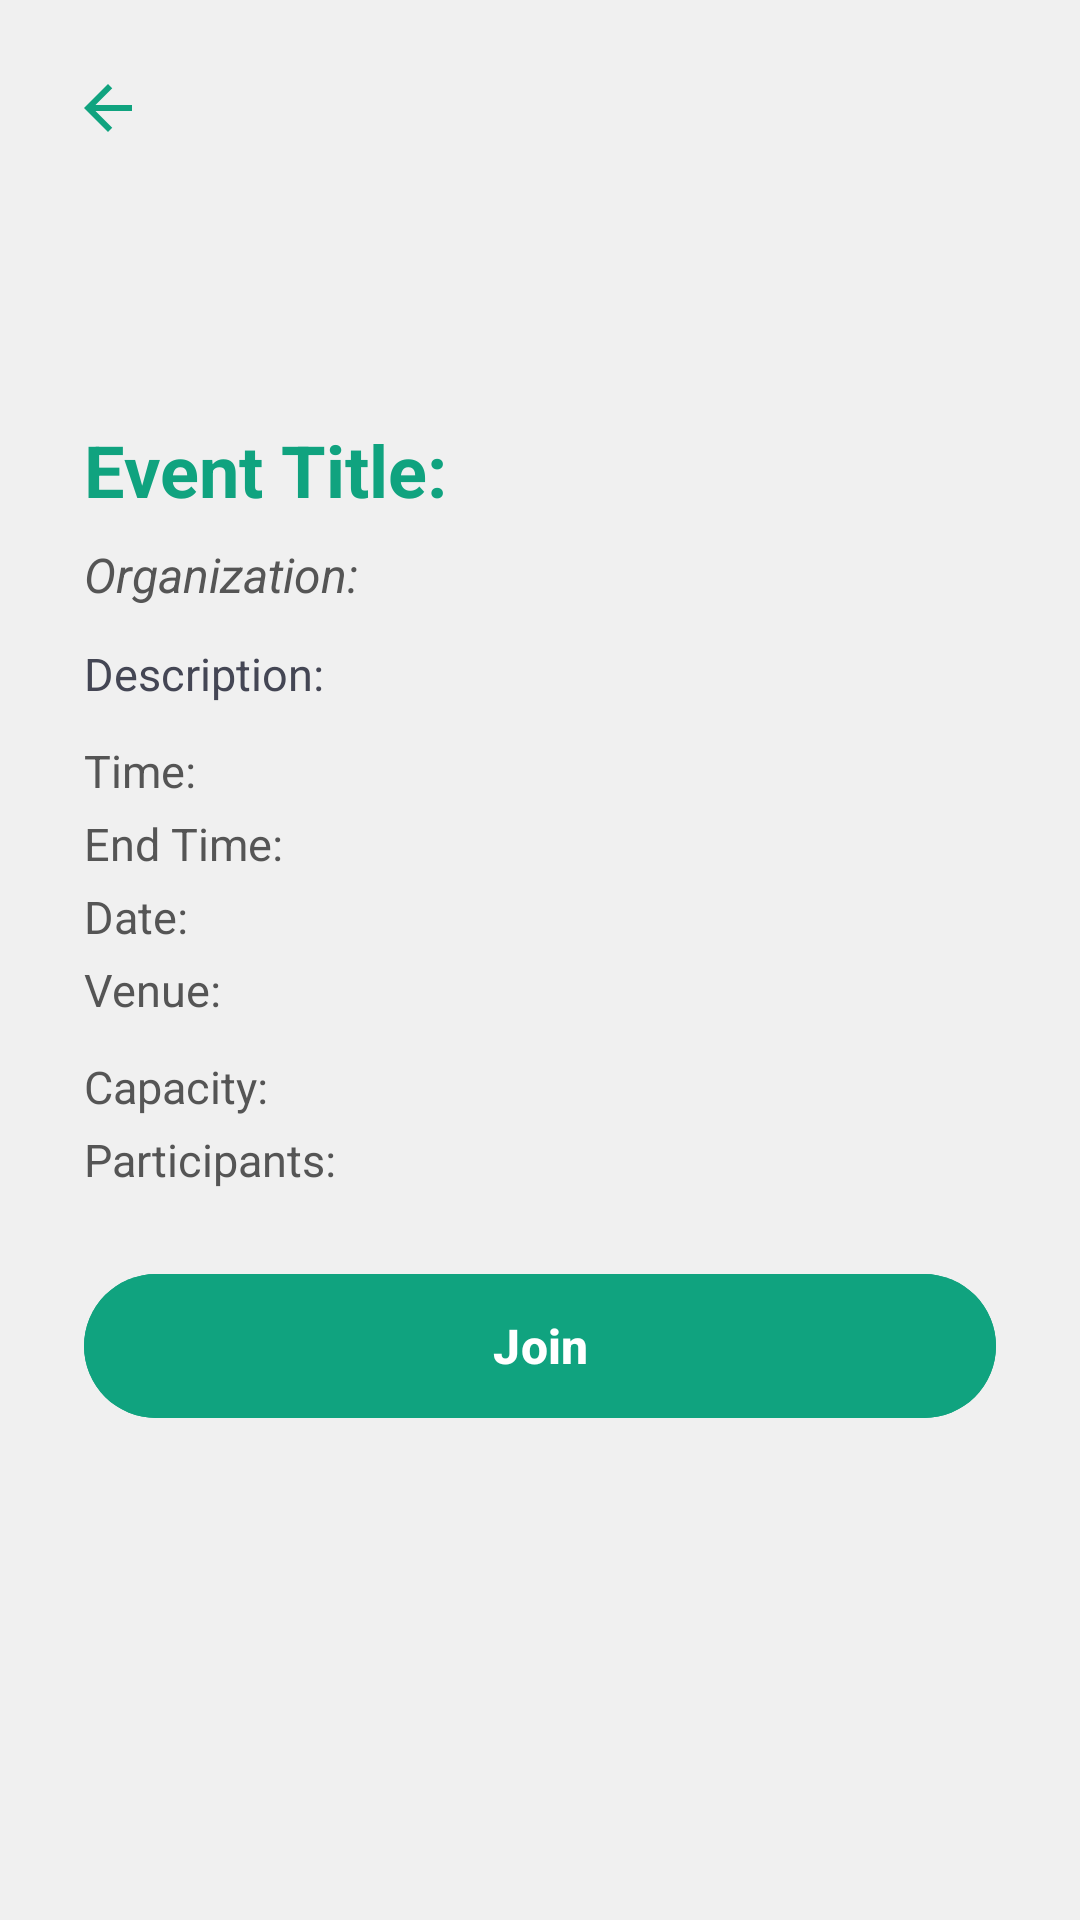

Layout XML and referenced resources for this Android screen:
<!-- AndroidManifest.xml: application theme Theme.CampusEventManager -->
<!-- res/layout/activity_event_details.xml -->
<?xml version="1.0" encoding="utf-8"?>
<RelativeLayout xmlns:android="http://schemas.android.com/apk/res/android"
    xmlns:app="http://schemas.android.com/apk/res-auto"
    android:layout_width="match_parent"
    android:layout_height="match_parent"
    android:background="#F0F0F0">

    <ImageView
        android:id="@+id/back_arrow_icon"
        android:layout_width="wrap_content"
        android:layout_height="wrap_content"
        android:src="@drawable/ic_arrow_back"
        android:layout_alignParentTop="true"
        android:layout_alignParentStart="true"
        android:layout_margin="16dp"
        android:padding="8dp"
        android:clickable="true"
        android:focusable="true"
        android:background="?attr/selectableItemBackgroundBorderless"/>

    <ScrollView
        android:layout_width="match_parent"
        android:layout_height="match_parent"
        android:layout_below="@id/back_arrow_icon"
        android:fillViewport="true"
        android:padding="16dp">

        <LinearLayout
            android:orientation="vertical"
            android:layout_width="match_parent"
            android:layout_height="wrap_content"
            android:padding="12dp">

            
            <TextView
                android:id="@+id/headerDate"
                android:layout_width="match_parent"
                android:layout_height="wrap_content"
                android:textStyle="bold"
                android:textSize="18sp"
                android:textColor="#10A37F"
                android:gravity="center"
                android:layout_marginBottom="16dp" />

            
            <TextView
                android:id="@+id/tvTitle"
                android:layout_width="match_parent"
                android:layout_height="wrap_content"
                android:text="Event Title:"
                android:textSize="24sp"
                android:textStyle="bold"
                android:textColor="#10A37F"
                android:layout_marginBottom="8dp" />

            
            <TextView
                android:id="@+id/tvOrganization"
                android:layout_width="match_parent"
                android:layout_height="wrap_content"
                android:text="Organization:"
                android:textSize="16sp"
                android:textStyle="italic"
                android:textColor="#555555"
                android:layout_marginBottom="12dp" />

            
            <TextView
                android:id="@+id/tvDesc"
                android:layout_width="match_parent"
                android:layout_height="wrap_content"
                android:text="Description:"
                android:textSize="15sp"
                android:textColor="#444654"
                android:layout_marginBottom="12dp" />

            
            <TextView
                android:id="@+id/tvTime"
                android:layout_width="match_parent"
                android:layout_height="wrap_content"
                android:text="Time:"
                android:textSize="15sp"
                android:textColor="#555555"
                android:layout_marginBottom="4dp" />

            
            <TextView
                android:id="@+id/tvEndTime"
                android:layout_width="match_parent"
                android:layout_height="wrap_content"
                android:text="End Time:"
                android:textSize="15sp"
                android:textColor="#555555"
                android:layout_marginBottom="4dp" />

            
            <TextView
                android:id="@+id/tvDate"
                android:layout_width="match_parent"
                android:layout_height="wrap_content"
                android:text="Date:"
                android:textSize="15sp"
                android:textColor="#555555"
                android:layout_marginBottom="4dp" />

            
            <TextView
                android:id="@+id/tvVenue"
                android:layout_width="match_parent"
                android:layout_height="wrap_content"
                android:text="Venue:"
                android:textSize="15sp"
                android:textColor="#555555"
                android:layout_marginBottom="12dp" />

            
            <TextView
                android:id="@+id/tvCapacity"
                android:layout_width="match_parent"
                android:layout_height="wrap_content"
                android:text="Capacity:"
                android:textSize="15sp"
                android:textColor="#555555"
                android:layout_marginBottom="4dp" />

            
            <TextView
                android:id="@+id/tvParticipants"
                android:layout_width="match_parent"
                android:layout_height="wrap_content"
                android:text="Participants:"
                android:textSize="15sp"
                android:textColor="#555555"
                android:layout_marginBottom="16dp" />

            
            <com.google.android.material.button.MaterialButton
                android:id="@+id/btnJoinLeave"
                android:layout_width="match_parent"
                android:layout_height="56dp"
                android:text="Join"
                android:textSize="16sp"
                android:textStyle="bold"
                android:textColor="@android:color/white"
                android:backgroundTint="#10A37F"
                app:cornerRadius="28dp"
                android:layout_marginTop="8dp"
                android:layout_marginBottom="16dp" />

            <com.google.android.material.button.MaterialButton
                android:id="@+id/btnGenerateQr"
                android:layout_width="match_parent"
                android:layout_height="wrap_content"
                android:text="Generate QR Code"
                android:visibility="gone"
                android:layout_marginTop="8dp"
                android:layout_marginBottom="16dp"/>

        </LinearLayout>
    </ScrollView>
</RelativeLayout>
<!-- resources referenced by this layout -->
<resources>
  <!-- drawable ic_arrow_back (drawable) -->
  <vector xmlns:android="http://schemas.android.com/apk/res/android"
      android:width="24dp"
      android:height="24dp"
      android:viewportWidth="24"
      android:viewportHeight="24"
      android:tint="#10A37F">
      <path
          android:fillColor="@android:color/white"
          android:pathData="M20,11H7.83l5.59,-5.59L12,4l-8,8 8,8 1.41,-1.41L7.83,13H20v-2z" />
  </vector>
  <style name="Theme.CampusEventManager" parent="Theme.Material3.Light.NoActionBar">
          
          <item name="colorPrimary">@color/colorPrimary</item>
          <item name="colorPrimaryContainer">@color/colorPrimaryVariant</item>
  
          
          <item name="colorSecondary">@color/colorSecondary</item>
          <item name="colorSecondaryContainer">@color/colorSecondaryVariant</item>
  
          
          <item name="android:colorBackground">@color/colorBackground</item>
          <item name="colorSurface">@color/colorSurface</item>
  
          
          <item name="colorOnPrimary">@color/colorOnPrimary</item>
          <item name="colorOnSecondary">@color/colorOnSecondary</item>
          <item name="colorOnBackground">@color/colorOnBackground</item>
          <item name="colorOnSurface">@color/colorOnSurface</item>
      </style>
  <color name="colorPrimary">#1976D2</color>
  <color name="colorPrimaryVariant">#1565C0</color>
  <color name="colorSecondary">#FFC107</color>
  <color name="colorSecondaryVariant">#FFA000</color>
  <color name="colorBackground">#F5F5F5</color>
  <color name="colorSurface">#FFFFFF</color>
  <color name="colorOnPrimary">#FFFFFF</color>
  <color name="colorOnSecondary">#212121</color>
  <color name="colorOnBackground">#212121</color>
  <color name="colorOnSurface">#212121</color>
</resources>
